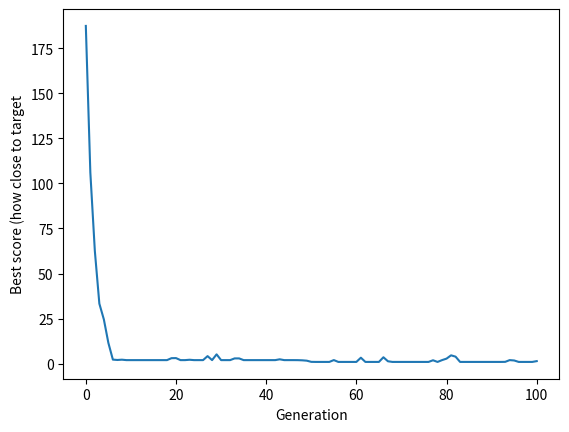

Recreate this plot in Python.
from random import randint, random

def individual(length, min, max):
    'Create a member of the population.'
    return [ randint(min,max) for x in range(length) ]

def population(count, length, min, max):
    """
    Create a number of individuals (i.e. a population).

    count: the number of individuals in the population
    length: the number of values per individual
    min: the minimum possible value in an individual's list of values
    max: the maximum possible value in an individual's list of values

    """
    return [ individual(length, min, max) for x in range(count) ]

def my_add(a, b):
   result = a + b
   return result

def my_sub(a, b):
    result = a - b
    return result

def reduce(function, iterable, initializer=None):
    it = iter(iterable)
    if initializer is None:
        value = next(it)
    else:
        value = initializer
    for element in it:
        value = function(value, element)
    return value


def fitness(individual, target):
    """
    Determine the fitness of an individual. Higher is better.

    individual: the individual to evaluate
    target: the target number individuals are aiming for
    """
    #Sum = sum(individual)
    Sum = individual[0] - sum(individual[1:])
    return abs(target-Sum)

def grade(pop, target):
    'Find average fitness for a population.'
    summed = reduce(my_add, (fitness(x, target) for x in pop))
    return summed / (len(pop) * 1.0)

def evolve(pop, target, retain=0.2, random_select=0.05, mutate=0.01):
    graded = [ (fitness(x, target), x) for x in pop]
    graded = [ x[1] for x in sorted(graded)]
    retain_length = int(len(graded)*retain)
    parents = graded[:retain_length]
    # randomly add other individuals to
    # promote genetic diversity
    for individual in graded[retain_length:]:
        if random_select > random():
            parents.append(individual)
    # mutate some individuals
    for individual in parents:
        if mutate > random():
            pos_to_mutate = randint(0, len(individual)-1)
            # this mutation is not ideal, because it
            # restricts the range of possible values,
            # but the function is unaware of the min/max
            # values used to create the individuals,
            individual[pos_to_mutate] = randint(
                min(individual), max(individual))
    # crossover parents to create children
    parents_length = len(parents)
    desired_length = len(pop) - parents_length
    children = []
    while len(children) < desired_length:
        male = randint(0, parents_length-1)
        female = randint(0, parents_length-1)
        if male != female:
            male = parents[male]
            female = parents[female]
            half = int(len(male) / 2)
            child = male[:half] + female[half:]
            children.append(child)
    parents.extend(children)
    return parents

target = 25
p_count = 100
i_length = 5
i_min = 0
i_max = 100
p = population(p_count, i_length, i_min, i_max)

print(p)

fitness_history = [grade(p, target),]
remember_last_population = p

for i in range(100):
    p = evolve(p, target)
    fitness_history.append(grade(p, target))
    remember_last_population = p

for datum in fitness_history:
    print(datum)

# GA has completed required generations
print('Outcome - last generation:')
print(remember_last_population)

# Plot progress
import matplotlib.pyplot as plt

plt.plot(fitness_history)
plt.xlabel('Generation')
plt.ylabel('Best score (how close to target')
plt.show()